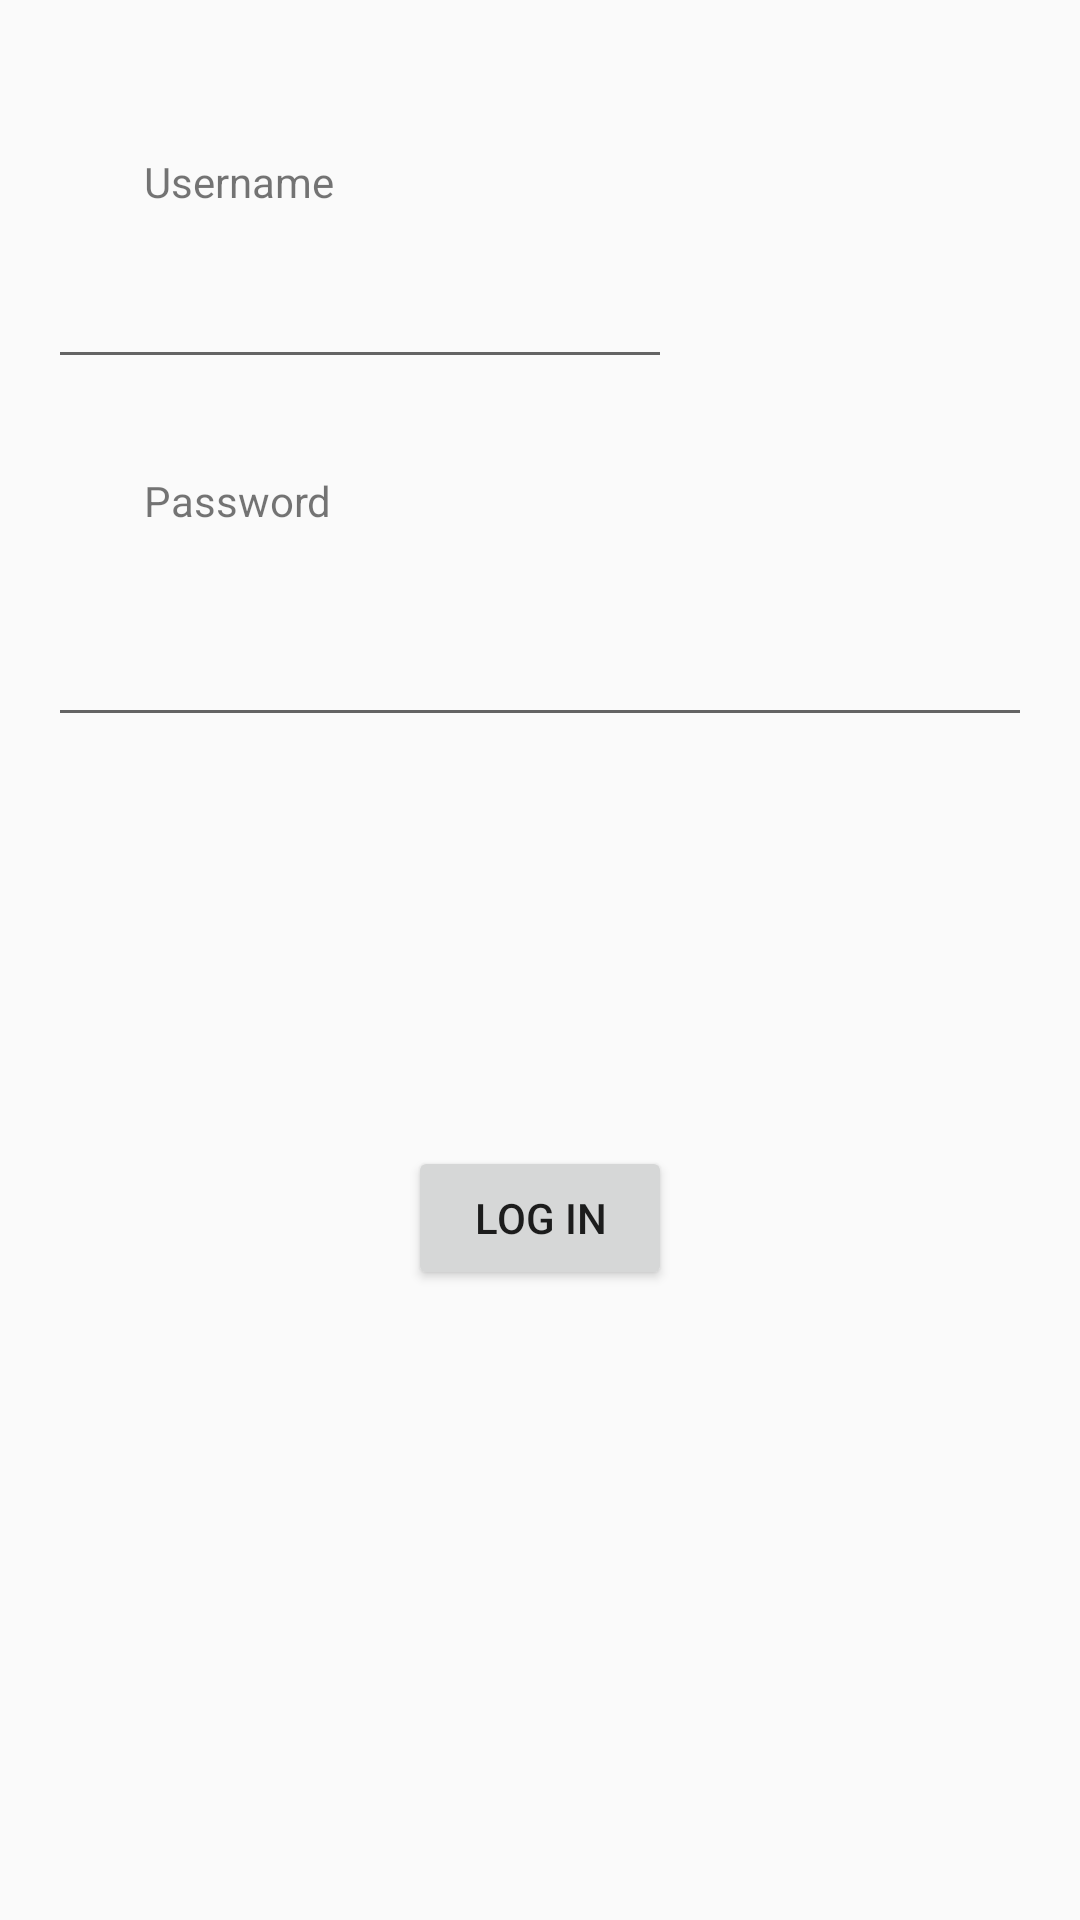

Android layout source for this screen:
<!-- AndroidManifest.xml: application theme AppTheme -->
<!-- res/layout/activity_login_display.xml -->
<?xml version="1.0" encoding="utf-8"?>
<RelativeLayout xmlns:android="http://schemas.android.com/apk/res/android"
    xmlns:tools="http://schemas.android.com/tools"
    android:id="@+id/activity_login_display"
    android:layout_width="match_parent"
    android:layout_height="match_parent"
    android:paddingBottom="@dimen/activity_vertical_margin"
    android:paddingLeft="@dimen/activity_horizontal_margin"
    android:paddingRight="@dimen/activity_horizontal_margin"
    android:paddingTop="@dimen/activity_vertical_margin"
    tools:context="com.example.abdussamed.getraenkelisteapp.activity.LoginDisplay">

    <Button
        android:text="Log In"
        android:layout_width="wrap_content"
        android:layout_height="wrap_content"
        android:layout_alignParentBottom="true"
        android:layout_centerHorizontal="true"
        android:layout_marginBottom="194dp"
        android:id="@+id/Blogin"
        android:onClick="logIn" />

    <TextView
        android:text="Username"
        android:layout_width="wrap_content"
        android:layout_height="wrap_content"
        android:layout_alignParentTop="true"
        android:layout_alignParentStart="true"
        android:layout_marginStart="32dp"
        android:layout_marginTop="35dp"
        android:id="@+id/textView3" />

    <EditText
        android:layout_width="match_parent"
        android:layout_height="wrap_content"
        android:inputType="textPersonName"
        android:ems="10"
        android:layout_below="@+id/textView3"
        android:layout_alignEnd="@+id/Blogin"
        android:layout_marginTop="15dp"
        android:id="@+id/TFusername" />

    <TextView
        android:text="Password"
        android:layout_width="wrap_content"
        android:layout_height="wrap_content"
        android:layout_below="@+id/TFusername"
        android:layout_alignStart="@+id/textView3"
        android:layout_marginTop="31dp"
        android:id="@+id/textView4" />

    <EditText
        android:layout_width="match_parent"
        android:layout_height="wrap_content"
        android:inputType="textPassword"
        android:ems="10"
        android:layout_below="@+id/textView4"
        android:layout_alignParentStart="true"
        android:layout_marginTop="28dp"
        android:id="@+id/TFpassword" />
</RelativeLayout>
<!-- resources referenced by this layout -->
<resources>
  <dimen name="activity_horizontal_margin">16dp</dimen>
  <dimen name="activity_vertical_margin">16dp</dimen>
  <style name="AppTheme" parent="Theme.AppCompat.Light.NoActionBar">
          
          <item name="colorPrimary">@color/colorPrimary</item>
          <item name="colorPrimaryDark">@color/colorPrimaryDark</item>
          <item name="colorAccent">@color/colorAccent</item>
  
      </style>
  <color name="colorPrimary">#3F51B5</color>
  <color name="colorPrimaryDark">#303F9F</color>
  <color name="colorAccent">#FF4081</color>
</resources>
